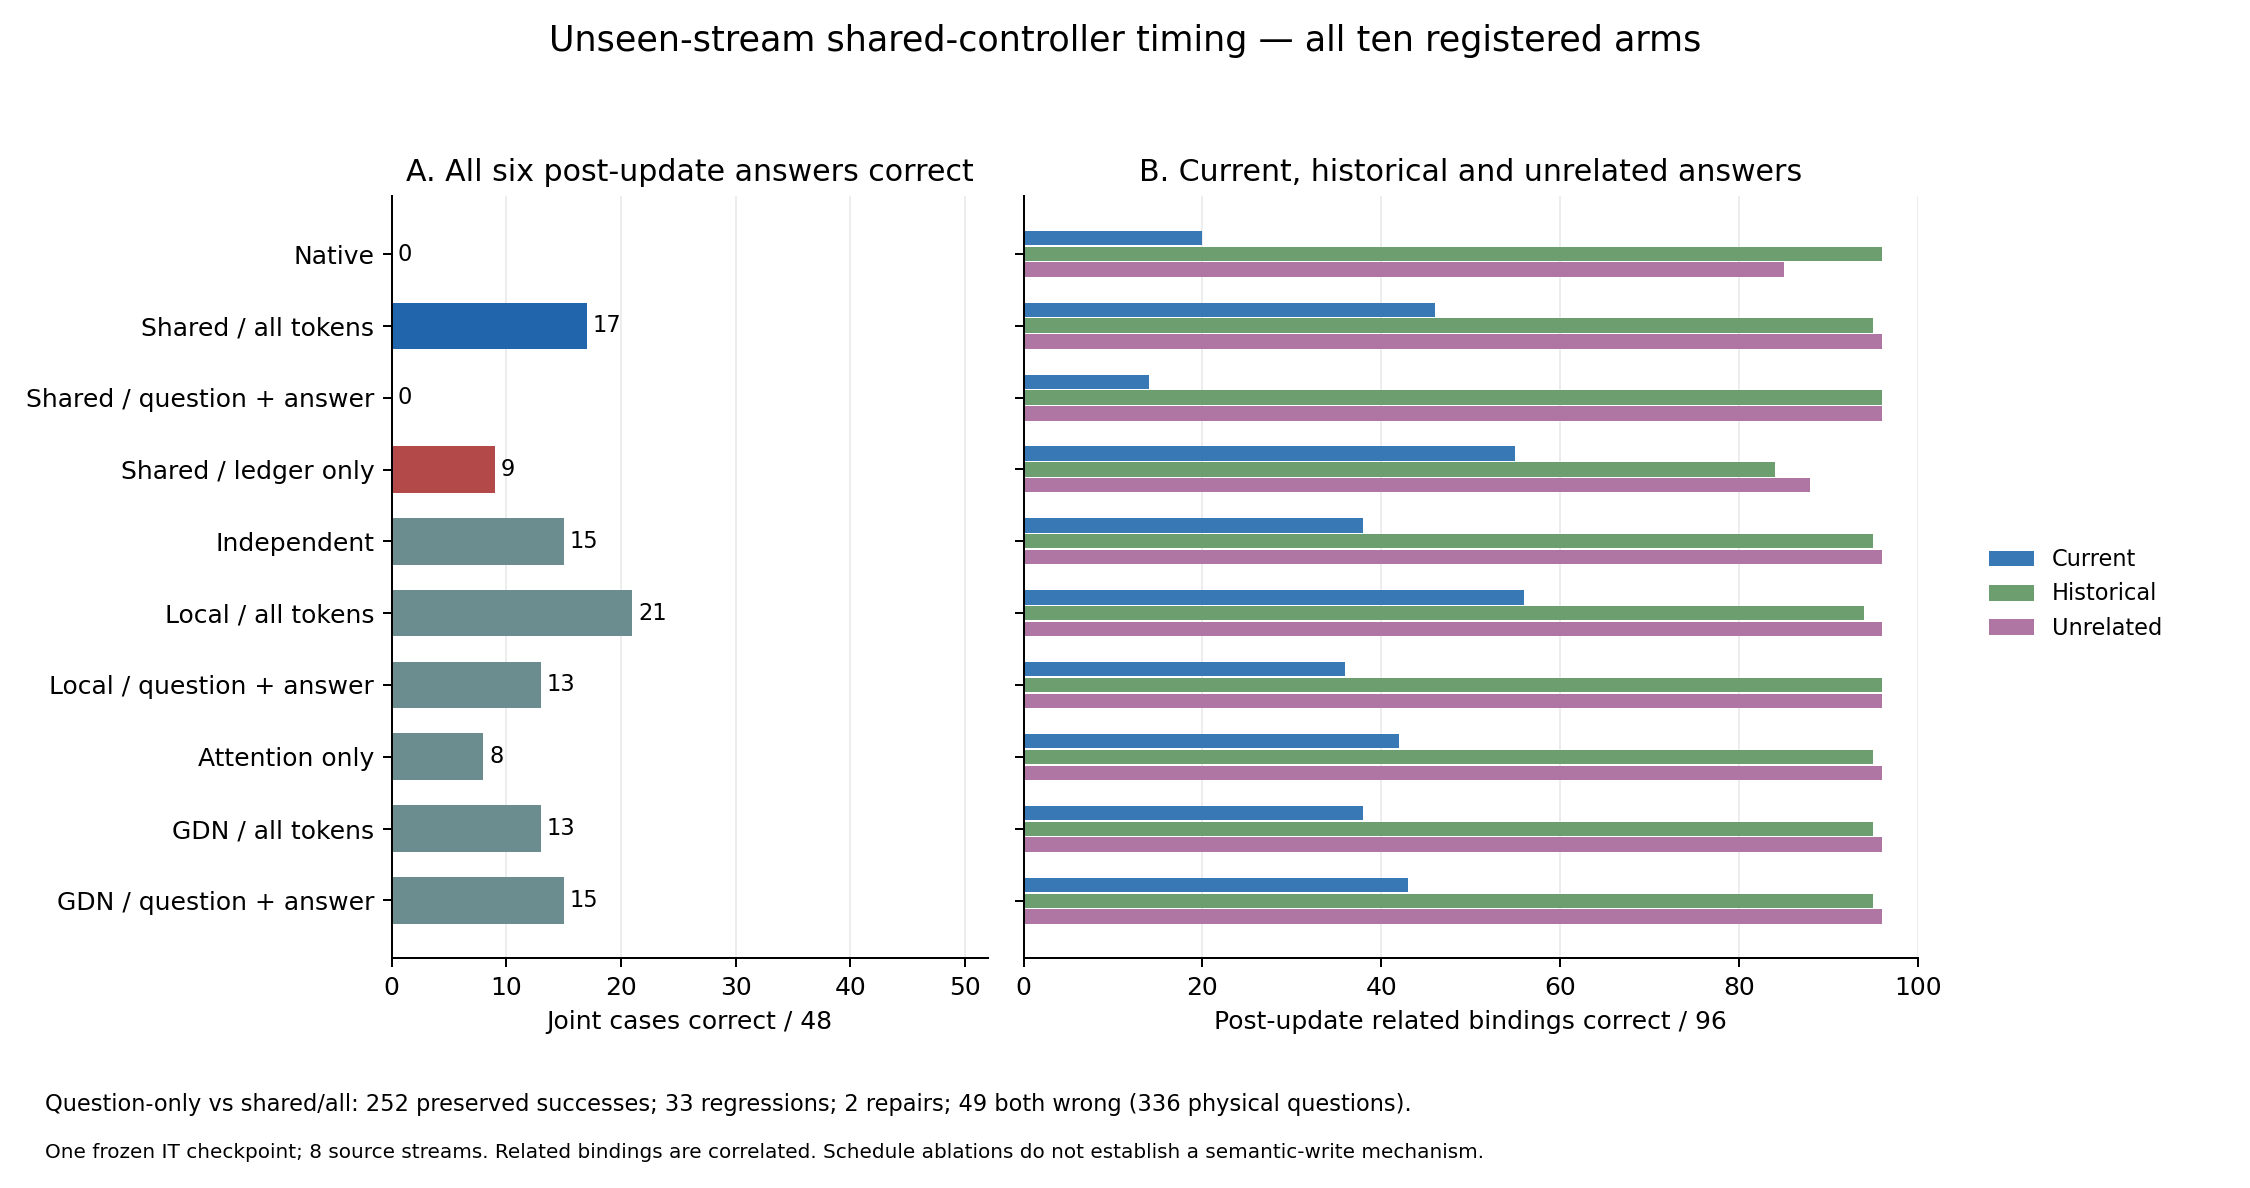

Values plotted in this chart, from the file beside it:
arm, token_policy, physical_id, related_binding_count, roles, answer, generated, greedy_exact, answer_nll, query_tokens
native, none, 93c29743378450f62515ba6417432139da612416…, 3, target_current, 548, 548?, True, 0.01807, 26
native, none, fadc8addd6090117e9771d376cf6ce2e36da2f59…, 3, protected_current, 420, 420?, True, 0.1789, 26
native, none, 48ce1179f9cbc220179d2874a30b258926e2398c…, 3, target_initial, 548, 548?, True, 0.007052, 26
native, none, ab16e285d164059f11b741e2808fd1f593fc7333…, 1, target_current, 226, 226?, True, 0.7757, 26
native, none, c384ea2a24e2e6ab89f813b896aa62bc8c413c9a…, 1, protected_current, 420, 420?, True, 0.3374, 26
native, none, 843af91a1f3cfd760643471c1ececffef8119be2…, 1, target_initial, 548, 548?, True, 0.09886, 26
native, none, 0a3fa97b070acf031da0a5f1aebcac92a82c1eec…, 1, target_current, 583, 226?, False, 0.4703, 26
native, none, 74863f5052f3977e95ec6e392aa2ea959a912956…, 1, protected_current, 420, 420?, True, 0.2434, 26
native, none, 7563f55c41320d2b8e903ecd36c0981c94434f71…, 1, target_initial, 548, 548?, True, 0.08532, 26
native, none, 2e5823bb481c517aa57d413bbb1585ece011a591…, 3, target_current, 548, 548?, True, 0.02682, 27
native, none, 4195d818dd0acd99a33d707500399ecd3b0ee4e2…, 3, protected_current, 420, 220?, False, 0.3005, 27
native, none, c4e18024a4a6c5087cb90a324a085c8929cb6d52…, 3, target_initial, 548, 548?, True, 0.02181, 27
native, none, da6a00b32ea4f8b71851e69415f01b266ba9b29f…, 1, target_current, 226, 226?, True, 0.9636, 27
native, none, 61f34c0dc6e8a5cfc30bff41ccb06442fdabcf2e…, 1, protected_current, 420, 220?, False, 0.5009, 27
native, none, 7b0473f4d3f762b9ccb75bf9af37391b69862fc7…, 1, target_initial, 548, 548?, True, 0.1111, 27
native, none, 6282ed94996cd52798a4b0d10f1324708522d213…, 1, target_current, 583, 226?, False, 0.5547, 27
native, none, 3cdc9b9e41f4c09d63017c218798d2c6d00223c6…, 1, protected_current, 420, 220?, False, 0.51, 27
native, none, b030b2ab61a63369d739a720128066b08841bdce…, 1, target_initial, 548, 548?, True, 0.09166, 27
native, none, 7f143644c8101da3bb8839d267c3d56da56aa41d…, 1, target_current, 226, 236?, False, 1.023, 26
native, none, 5e7d2db0b8fc0b20b6d58e2e2a4aa2dbbf63ae6d…, 1, protected_current, 420, 420?, True, 0.3319, 26
native, none, 5f8cd62b251a3b54cfa3866b48483f1d70483110…, 1, target_initial, 548, 548?, True, 0.1268, 26
native, none, a2f139c57f8f7223a3f1d0f09eb4485d9c3169f3…, 1, target_current, 583, 226?, False, 1.016, 26
native, none, 8c1c714974c192ae94f1f773455db74c5974263d…, 1, protected_current, 420, 420?, True, 0.1864, 26
native, none, 8d82b0e11a18bf83580eeb7b04765e8482fcf619…, 1, target_initial, 548, 548?, True, 0.07283, 26
native, none, d8efc82755a274e5a74fdf12d73da3e285172d0d…, 1, target_current, 226, 226?, True, 1.076, 27
native, none, ee3c982286df4b192d969fae272de480ad983735…, 1, protected_current, 420, 220?, False, 0.491, 27
native, none, 98e7ae4c99314125578a74bac16575b3a5d4eb9a…, 1, target_initial, 548, 548?, True, 0.07294, 27
native, none, 947d17a63c8d6bd15a3ba111e5460fcf6a994716…, 1, target_current, 583, 236?, False, 0.9561, 27
native, none, 5214722d10317034ceae50d4ae4a05aa8351b07e…, 1, protected_current, 420, 220?, False, 0.4671, 27
native, none, 5294f657c5e30b461495575b89a50fe92cf2913a…, 1, target_initial, 548, 548?, True, 0.03296, 27
native, none, 27b07b0f2b09a5696412f760234202730b0206e3…, 1, target_current, 226, 226?, True, 1.101, 26
native, none, c38770266db405589db58d5cb90b5530cb470827…, 1, protected_current, 420, 420?, True, 0.2348, 26
native, none, c0f71698de757dfa718d7d16d40794d15ab5887f…, 1, target_initial, 548, 548?, True, 0.05169, 26
native, none, 34b642a240d1a3e236a83416105be857eda5f096…, 1, target_current, 583, 220?, False, 0.9171, 26
native, none, efdae4886d2f53c92e8a945ff72d4130ddd26f26…, 1, protected_current, 420, 420?, True, 0.1381, 26
native, none, d02ee3132e1c9470f168625aaefd2399392a8b4e…, 1, target_initial, 548, 548?, True, 0.03027, 26
native, none, 01f989f54dfda6dbbfe7c629dc2f95b2a16e8004…, 1, target_current, 226, 226?, True, 1.145, 27
native, none, 0276911e9eeb53c62ea63d762cf3f9e7cc133d18…, 1, protected_current, 420, 220?, False, 0.4193, 27
native, none, 82ea8f4b557a7ae1ec4e29f13330ccfaeec55833…, 1, target_initial, 548, 548?, True, 0.04004, 27
native, none, e8e9a22aefb65cb204a693128bb243cd776141bf…, 1, target_current, 583, 226?, False, 0.8426, 27
native, none, 9c9c5c89f66782888070bf9c50b859366109fd11…, 1, protected_current, 420, 220?, False, 0.4067, 27
native, none, c6ea12f9a2fb34ddb6ad7f1aa2f522e6b5337118…, 1, target_initial, 548, 548?, True, 0.02289, 27
native, none, 77e781716ba344783eea47d25f35296ad1cdc90d…, 3, target_current, 538, 538?, True, 0.01354, 26
native, none, a410f3dfade364cb19258d9517354f0489378c5c…, 3, protected_current, 627, 627?, True, 0.2519, 26
native, none, 997e75404ce3db249fb570d0a74bfde0e50b3c60…, 3, target_initial, 538, 538?, True, 0.01131, 26
native, none, b4f3f03b5d87e3ba2331a18078761068d93987f7…, 1, target_current, 207, 302?, False, 0.6268, 26
native, none, 41c7f5faacb2f7190925ab3ff1cea55d58acc79d…, 1, protected_current, 627, 627?, True, 0.44, 26
native, none, 40978c04635f815c2a7acc223a0830a53b50657f…, 1, target_initial, 538, 538?, True, 0.07154, 26
native, none, c1dd717f592adc5dfb8d9f849064043909706097…, 1, target_current, 302, 302?, True, 0.3445, 26
native, none, 82eae44525b54f2e4981c5a51a49ef654bd790d6…, 1, protected_current, 627, 627?, True, 0.4327, 26
native, none, d8b8868c8f01a152f6ad74f2e66a8cadf0908d89…, 1, target_initial, 538, 538?, True, 0.1037, 26
native, none, ecfb4f8bde65106793c3d0e1dc813c9befd34fab…, 3, target_current, 538, 538?, True, 0.02353, 27
native, none, 35a65497b39df3a38b0e4273219f9641c9d744c5…, 3, protected_current, 627, 627?, True, 0.3682, 27
native, none, bbe26814a3912f69a3346b64691a9a415333cb8e…, 3, target_initial, 538, 538?, True, 0.02002, 27
native, none, dee1743950c293c16926d8736e6ea70718c8dde3…, 1, target_current, 207, 538?, False, 0.7631, 27
native, none, a0738e2a25955efc7099ac4de42667a29a80dacd…, 1, protected_current, 627, 627?, True, 0.5525, 27
native, none, 7c8c71c0c7149c0eb2fc47cc9f7e087939ece1a5…, 1, target_initial, 538, 538?, True, 0.09574, 27
native, none, f683c79a5223a2781cfdd48720fd3ba51019d0cc…, 1, target_current, 302, 538?, False, 0.5155, 27
native, none, a689a287ba174a5ce79f83bf033810ea2c065f17…, 1, protected_current, 627, 627?, True, 0.6675, 27
native, none, d4d1bfd7c7a230003c6836b358341802ced218e9…, 1, target_initial, 538, 538?, True, 0.07733, 27
... 3,300 more rows
